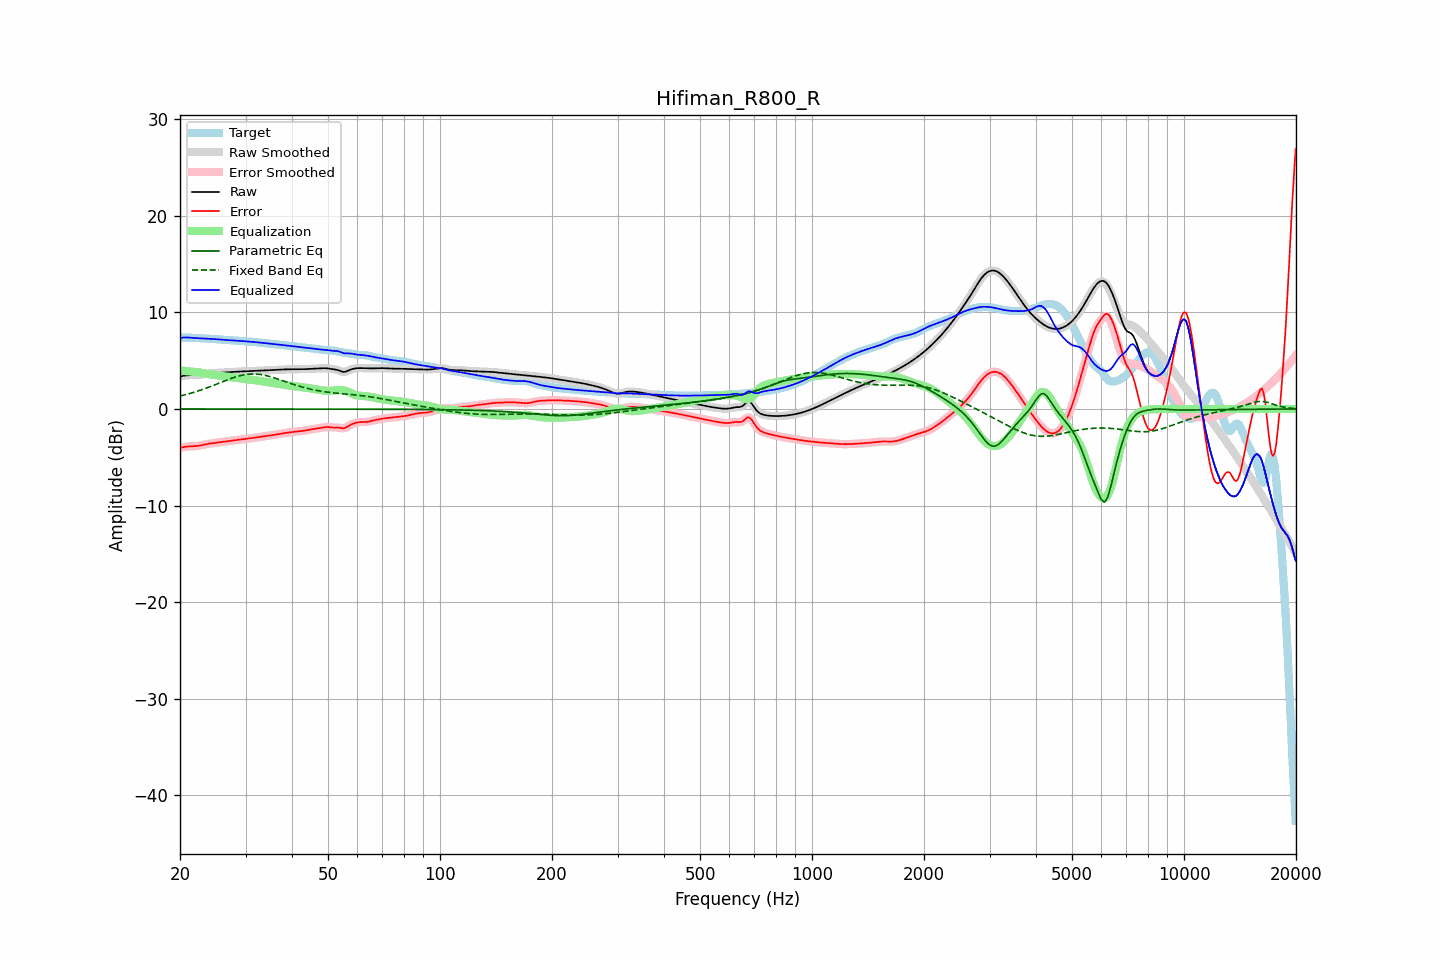

Source data for this figure (header and first rows):
frequency, raw, error, smoothed, error_smoothed, equalization, parametric_eq, fixed_band_eq, equalized_raw, equalized_smoothed, target
20.00, 3.35, -4.04, 3.35, -4.04, 4.00, -0.00, 1.34, 7.36, 7.36, 7.39
20.20, 3.40, -3.99, 3.40, -3.99, 3.98, -0.00, 1.38, 7.38, 7.38, 7.39
20.40, 3.43, -3.95, 3.44, -3.95, 3.96, -0.00, 1.42, 7.40, 7.40, 7.39
20.61, 3.47, -3.92, 3.46, -3.92, 3.94, -0.00, 1.47, 7.41, 7.41, 7.39
20.81, 3.49, -3.90, 3.49, -3.90, 3.92, -0.00, 1.51, 7.41, 7.41, 7.38
21.02, 3.50, -3.88, 3.50, -3.88, 3.90, -0.00, 1.55, 7.40, 7.40, 7.38
21.23, 3.50, -3.87, 3.50, -3.87, 3.88, -0.00, 1.60, 7.39, 7.39, 7.38
21.44, 3.50, -3.87, 3.50, -3.87, 3.87, -0.00, 1.65, 7.37, 7.37, 7.37
21.66, 3.50, -3.86, 3.50, -3.86, 3.86, -0.00, 1.70, 7.36, 7.36, 7.37
21.87, 3.50, -3.85, 3.51, -3.85, 3.85, -0.00, 1.75, 7.35, 7.35, 7.36
22.09, 3.51, -3.84, 3.51, -3.84, 3.83, -0.00, 1.80, 7.34, 7.34, 7.35
22.31, 3.52, -3.82, 3.52, -3.82, 3.81, -0.00, 1.85, 7.33, 7.33, 7.34
22.54, 3.53, -3.79, 3.54, -3.79, 3.79, -0.00, 1.91, 7.32, 7.32, 7.33
22.76, 3.56, -3.76, 3.56, -3.76, 3.76, -0.00, 1.97, 7.31, 7.31, 7.32
22.99, 3.58, -3.73, 3.58, -3.73, 3.73, -0.00, 2.02, 7.31, 7.31, 7.31
23.22, 3.61, -3.69, 3.61, -3.69, 3.69, -0.00, 2.08, 7.30, 7.30, 7.30
23.45, 3.63, -3.65, 3.63, -3.65, 3.66, -0.00, 2.14, 7.29, 7.29, 7.29
23.69, 3.66, -3.62, 3.66, -3.62, 3.63, -0.00, 2.20, 7.29, 7.29, 7.28
23.92, 3.68, -3.59, 3.68, -3.59, 3.60, -0.00, 2.27, 7.28, 7.28, 7.27
24.16, 3.70, -3.57, 3.70, -3.57, 3.57, -0.00, 2.33, 7.27, 7.27, 7.27
24.40, 3.71, -3.54, 3.71, -3.54, 3.55, -0.00, 2.39, 7.26, 7.26, 7.26
24.65, 3.72, -3.52, 3.72, -3.52, 3.52, -0.00, 2.46, 7.25, 7.25, 7.25
24.89, 3.73, -3.50, 3.73, -3.50, 3.50, -0.00, 2.52, 7.23, 7.23, 7.23
25.14, 3.74, -3.48, 3.74, -3.48, 3.48, -0.00, 2.59, 7.22, 7.22, 7.22
25.39, 3.75, -3.46, 3.75, -3.46, 3.46, -0.00, 2.66, 7.20, 7.20, 7.20
25.65, 3.75, -3.43, 3.75, -3.43, 3.43, -0.00, 2.73, 7.19, 7.19, 7.19
25.91, 3.76, -3.41, 3.76, -3.41, 3.41, -0.00, 2.79, 7.17, 7.17, 7.17
26.16, 3.77, -3.39, 3.77, -3.39, 3.39, -0.00, 2.86, 7.16, 7.16, 7.16
26.43, 3.78, -3.36, 3.78, -3.36, 3.37, -0.00, 2.92, 7.15, 7.15, 7.15
26.69, 3.80, -3.34, 3.80, -3.34, 3.35, -0.00, 2.99, 7.14, 7.14, 7.14
26.96, 3.81, -3.32, 3.81, -3.32, 3.33, -0.00, 3.05, 7.13, 7.13, 7.13
27.23, 3.82, -3.31, 3.82, -3.31, 3.30, -0.00, 3.11, 7.12, 7.12, 7.12
27.50, 3.83, -3.29, 3.83, -3.29, 3.28, -0.00, 3.18, 7.11, 7.11, 7.11
27.77, 3.84, -3.27, 3.84, -3.26, 3.26, -0.00, 3.23, 7.10, 7.10, 7.10
28.05, 3.85, -3.24, 3.85, -3.24, 3.24, -0.00, 3.29, 7.09, 7.09, 7.09
28.33, 3.86, -3.22, 3.86, -3.22, 3.22, -0.00, 3.34, 7.07, 7.07, 7.07
28.62, 3.87, -3.19, 3.87, -3.19, 3.20, -0.00, 3.39, 7.06, 7.06, 7.06
28.90, 3.87, -3.17, 3.87, -3.17, 3.18, -0.00, 3.43, 7.05, 7.05, 7.05
29.19, 3.88, -3.15, 3.88, -3.15, 3.15, -0.00, 3.48, 7.04, 7.04, 7.03
29.48, 3.89, -3.13, 3.89, -3.13, 3.13, -0.00, 3.51, 7.03, 7.03, 7.02
29.78, 3.90, -3.12, 3.90, -3.11, 3.12, -0.00, 3.54, 7.01, 7.01, 7.01
30.08, 3.91, -3.10, 3.91, -3.10, 3.10, -0.00, 3.57, 7.00, 7.00, 7.00
30.38, 3.91, -3.08, 3.91, -3.08, 3.08, -0.00, 3.59, 6.99, 6.99, 6.99
30.68, 3.92, -3.06, 3.92, -3.06, 3.06, -0.00, 3.61, 6.98, 6.98, 6.98
30.99, 3.93, -3.04, 3.93, -3.04, 3.04, -0.00, 3.62, 6.97, 6.97, 6.97
31.30, 3.93, -3.02, 3.93, -3.02, 3.02, -0.00, 3.63, 6.95, 6.95, 6.95
31.61, 3.94, -2.99, 3.94, -2.99, 2.99, -0.00, 3.63, 6.93, 6.93, 6.93
31.93, 3.94, -2.97, 3.94, -2.97, 2.97, -0.00, 3.62, 6.92, 6.92, 6.91
32.24, 3.95, -2.95, 3.95, -2.95, 2.95, -0.00, 3.61, 6.90, 6.90, 6.90
32.57, 3.96, -2.92, 3.96, -2.92, 2.92, -0.00, 3.59, 6.88, 6.88, 6.88
32.89, 3.97, -2.89, 3.97, -2.89, 2.89, -0.00, 3.57, 6.86, 6.86, 6.86
33.22, 3.98, -2.87, 3.98, -2.87, 2.87, -0.00, 3.55, 6.85, 6.85, 6.85
33.55, 3.99, -2.84, 3.99, -2.84, 2.84, -0.00, 3.52, 6.83, 6.83, 6.83
33.89, 4.00, -2.81, 4.00, -2.81, 2.81, -0.00, 3.48, 6.82, 6.82, 6.81
34.23, 4.01, -2.78, 4.01, -2.78, 2.79, -0.00, 3.44, 6.80, 6.80, 6.79
34.57, 4.02, -2.76, 4.02, -2.76, 2.76, -0.00, 3.40, 6.78, 6.78, 6.78
34.92, 4.02, -2.74, 4.02, -2.74, 2.74, -0.00, 3.35, 6.76, 6.76, 6.76
35.27, 4.03, -2.71, 4.03, -2.71, 2.71, -0.01, 3.31, 6.74, 6.74, 6.74
35.62, 4.03, -2.69, 4.03, -2.69, 2.69, -0.01, 3.26, 6.72, 6.72, 6.73
35.97, 4.04, -2.67, 4.04, -2.66, 2.66, -0.01, 3.20, 6.70, 6.70, 6.71
... 635 more rows
